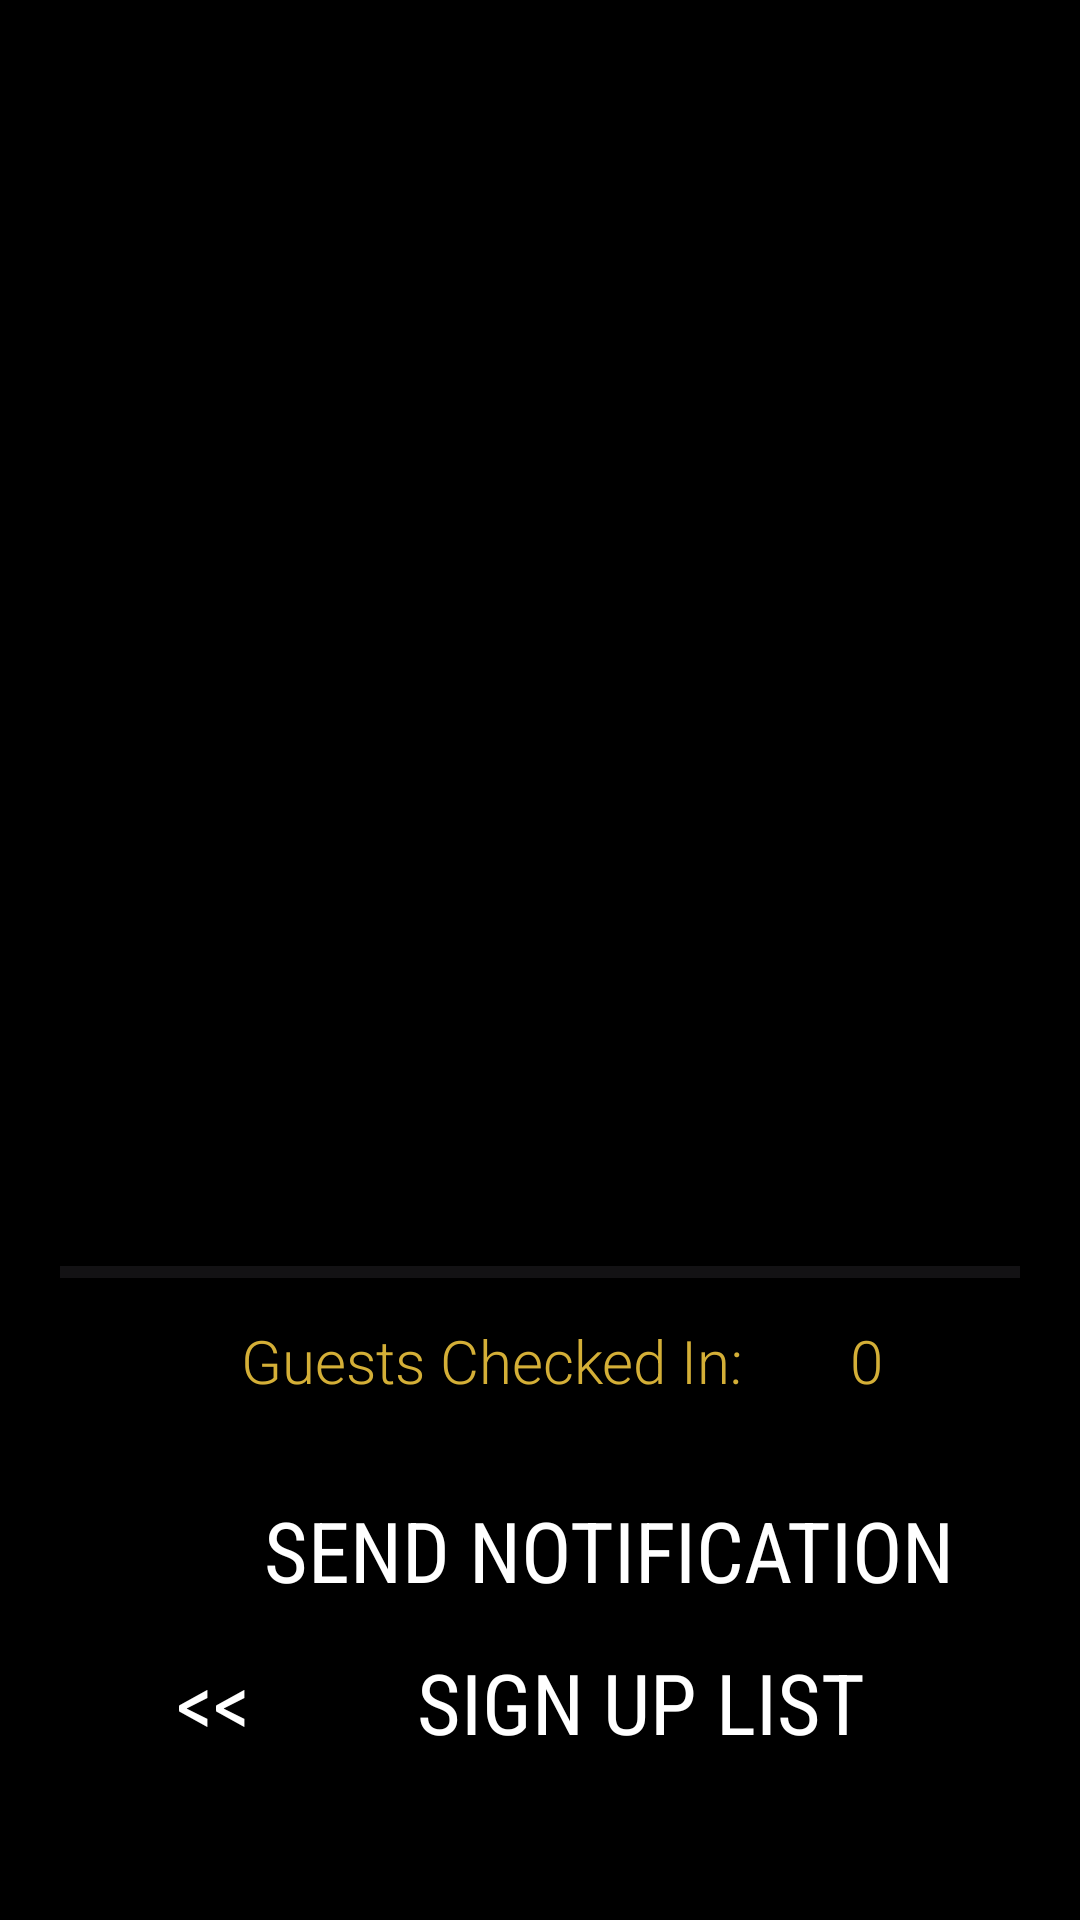

Android layout source for this screen:
<!-- AndroidManifest.xml: application theme Theme.Thesix -->
<!-- res/layout/attendee_list_screen.xml -->
<?xml version="1.0" encoding="utf-8"?>
<androidx.constraintlayout.widget.ConstraintLayout xmlns:android="http://schemas.android.com/apk/res/android"
    xmlns:app="http://schemas.android.com/apk/res-auto"
    xmlns:tools="http://schemas.android.com/tools"
    android:id="@+id/constraintLayout"
    android:layout_width="match_parent"
    android:layout_height="match_parent"
    android:background="@color/black">

    <Button
        android:id="@+id/SigninList"
        android:layout_width="wrap_content"
        android:layout_height="wrap_content"
        android:layout_marginBottom="44dp"
        android:backgroundTint="@color/black"
        android:fontFamily="sans-serif-condensed"
        android:text=" Sign Up List"
        android:textColor="@color/white"
        android:textSize="28sp"
        app:layout_constraintBottom_toBottomOf="parent"
        app:layout_constraintEnd_toEndOf="@+id/notificationButton"
        app:layout_constraintHorizontal_bias="0.605"
        app:layout_constraintStart_toStartOf="@+id/notificationButton"
        app:strokeColor="@color/white"
        app:strokeWidth="3dp" />

    <Button
        android:id="@+id/mapButton"
        android:layout_width="wrap_content"
        android:layout_height="wrap_content"
        android:layout_marginTop="16dp"
        android:backgroundTint="@color/black"
        android:fontFamily="sans-serif-condensed"
        android:text="@string/map_button"
        android:textColor="@color/white"
        android:textSize="28sp"
        app:layout_constraintBottom_toTopOf="@+id/SigninList"
        app:layout_constraintEnd_toEndOf="@+id/notificationButton"
        app:layout_constraintHorizontal_bias="1.0"
        app:layout_constraintStart_toStartOf="@+id/notificationButton"
        app:layout_constraintTop_toBottomOf="@+id/notificationButton"
        app:layout_constraintVertical_bias="0.0"
        app:strokeColor="@color/white"
        app:strokeWidth="3dp" />

    <Button
        android:id="@+id/notificationButton"
        android:layout_width="wrap_content"
        android:layout_height="wrap_content"
        android:layout_marginTop="488dp"
        android:backgroundTint="@color/black"
        android:fontFamily="sans-serif-condensed"
        android:text="@string/notification"
        android:textColor="@color/white"
        android:textSize="28sp"
        app:layout_constraintEnd_toEndOf="parent"
        app:layout_constraintHorizontal_bias="0.714"
        app:layout_constraintStart_toStartOf="parent"
        app:layout_constraintTop_toTopOf="parent"
        app:strokeColor="@color/white"
        app:strokeWidth="3dp" />

    <Button
        android:id="@+id/backButton"
        android:layout_width="wrap_content"
        android:layout_height="wrap_content"
        android:backgroundTint="@color/black"
        android:fontFamily="sans-serif-condensed"
        android:text="@string/back"
        android:textColor="@color/white"
        android:textSize="28sp"
        app:layout_constraintBottom_toBottomOf="@+id/SigninList"
        app:layout_constraintEnd_toEndOf="parent"
        app:layout_constraintHorizontal_bias="0.099"
        app:layout_constraintStart_toStartOf="parent"
        app:layout_constraintTop_toTopOf="@+id/SigninList"
        app:layout_constraintVertical_bias="0.0"
        app:strokeColor="@color/white"
        app:strokeWidth="3dp" />

    <ProgressBar
        android:id="@+id/progress_Bar"
        style="@style/Widget.AppCompat.ProgressBar.Horizontal"
        android:layout_width="match_parent"
        android:layout_height="wrap_content"
        android:layout_marginTop="16dp"
        android:layout_marginLeft="20dp"
        android:layout_marginRight="20dp"
        android:max="100"
        android:progressTint="#D4AF37"
        app:layout_constraintEnd_toEndOf="parent"
        app:layout_constraintStart_toStartOf="parent"
        app:layout_constraintTop_toBottomOf="@+id/attendee_list_view"
        tools:ignore="MissingConstraints" />

    <TextView
        android:id="@+id/checked_in"
        android:layout_width="wrap_content"
        android:layout_height="wrap_content"
        android:layout_marginTop="8dp"
        android:fontFamily="sans-serif-light"
        android:text="@string/check_in"
        android:textAlignment="viewStart"
        android:textColor="@color/gold"
        android:textSize="20sp"
        app:layout_constraintEnd_toEndOf="@+id/notificationButton"
        app:layout_constraintHorizontal_bias="0.053"
        app:layout_constraintStart_toStartOf="@+id/notificationButton"
        app:layout_constraintTop_toBottomOf="@+id/progress_Bar" />

    <TextView
        android:id="@+id/totalCheckin"
        android:layout_width="wrap_content"
        android:layout_height="wrap_content"
        android:fontFamily="sans-serif-light"
        android:text="0"
        android:textAlignment="viewStart"
        android:textColor="@color/gold"
        android:textSize="20sp"
        app:layout_constraintEnd_toEndOf="@+id/notificationButton"
        app:layout_constraintStart_toEndOf="@+id/checked_in"
        app:layout_constraintTop_toTopOf="@+id/checked_in"
        tools:ignore="DuplicateIds,MissingConstraints" />

    <ListView
        android:id="@+id/attendee_list_view"
        android:layout_width="match_parent"
        android:layout_height="400dp"
        android:backgroundTint="@color/white"
        app:layout_constraintBottom_toBottomOf="parent"
        app:layout_constraintEnd_toEndOf="parent"
        app:layout_constraintHorizontal_bias="0.0"
        app:layout_constraintStart_toStartOf="parent"
        app:layout_constraintTop_toTopOf="parent"
        app:layout_constraintVertical_bias="0.0" />


</androidx.constraintlayout.widget.ConstraintLayout>
<!-- resources referenced by this layout -->
<resources>
  <color name="black">#FF000000</color>
  <color name="gold">#D4AF37</color>
  <color name="white">#FFFFFFFF</color>
  <string name="back">&lt;&lt;</string>
  <string name="check_in">Guests Checked In: </string>
  <string name="map_button">Checked In: Map</string>
  <string name="notification">Send Notification</string>
  <style name="Theme.Thesix" parent="Base.Theme.Thesix" />
  <style name="Base.Theme.Thesix" parent="Theme.Material3.DayNight.NoActionBar">
          
          
      </style>
</resources>
